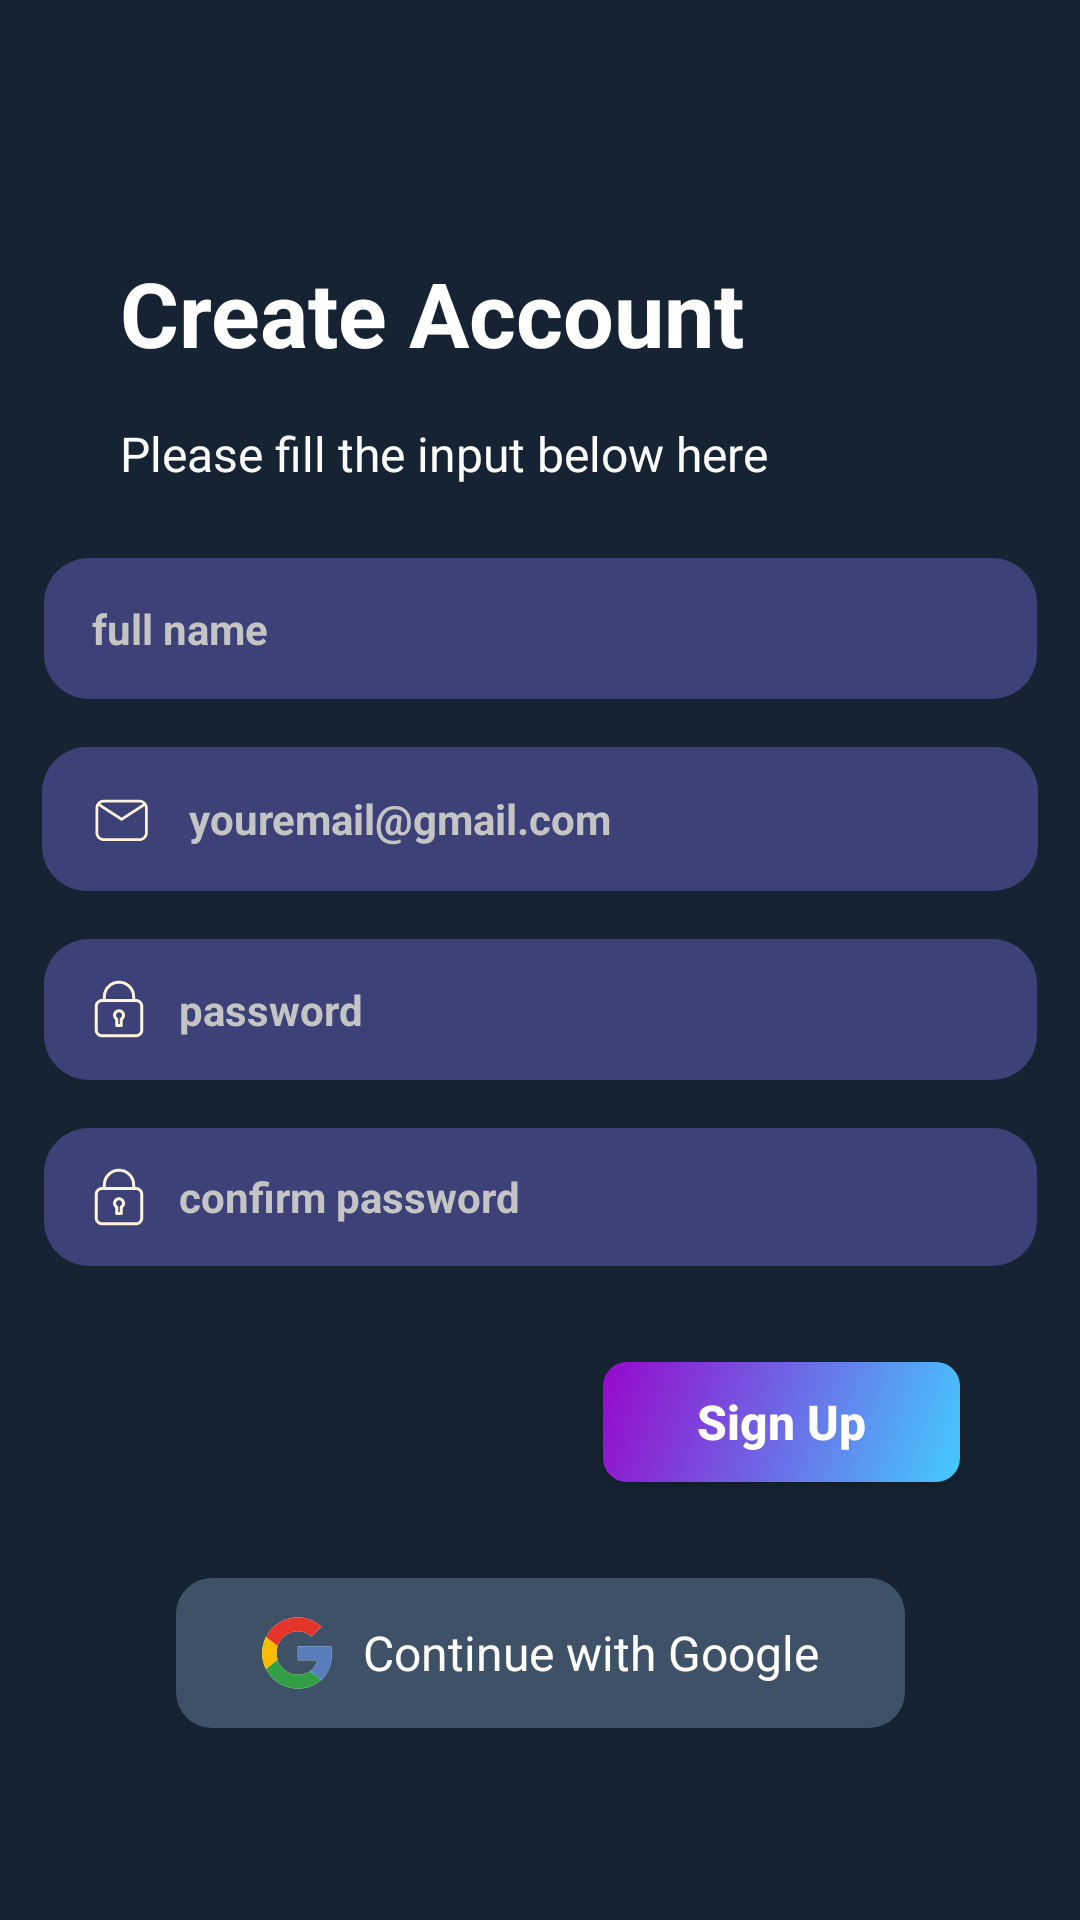

Here is an Android app screen rendered from its layout file. Give the layout XML and the strings, colors and styles it references.
<!-- AndroidManifest.xml: application theme AppTheme -->
<!-- res/layout/signup_page.xml -->
<?xml version="1.0" encoding="utf-8"?>
<androidx.constraintlayout.widget.ConstraintLayout xmlns:android="http://schemas.android.com/apk/res/android"
    xmlns:app="http://schemas.android.com/apk/res-auto"
    xmlns:tools="http://schemas.android.com/tools"
    android:layout_width="match_parent"
    android:layout_height="match_parent"
    android:background="@color/background">

    <TextView
        android:id="@+id/titleText"
        android:layout_width="wrap_content"
        android:layout_height="wrap_content"
        android:layout_marginTop="84dp"
        android:text="Create Account"
        android:textColor="#FFFFFF"
        android:textSize="30sp"
        android:textStyle="bold"
        app:layout_constraintStart_toStartOf="@id/guideline5"
        app:layout_constraintEnd_toEndOf="@id/guideline2"
        app:layout_constraintHorizontal_bias="0.0"
        app:layout_constraintTop_toTopOf="parent" />

    <TextView
        android:id="@+id/subtitleText"
        android:layout_width="wrap_content"
        android:layout_height="wrap_content"
        android:layout_marginTop="16dp"
        android:text="Please fill the input below here"
        android:textColor="#FBFBFB"
        android:textSize="16sp"
        android:textStyle="normal"
        app:layout_constraintEnd_toEndOf="@id/guideline2"
        app:layout_constraintHorizontal_bias="0.0"
        app:layout_constraintStart_toStartOf="@id/guideline5"
        app:layout_constraintTop_toBottomOf="@+id/titleText" />

    
    <EditText
        android:id="@+id/fullNameInput"
        style="@style/InputField"
        android:layout_width="331dp"
        android:layout_height="47dp"
        android:layout_marginTop="24dp"
        android:background="@drawable/areainput"
        android:drawableStart="@drawable/ic_person"
        android:drawablePadding="11dp"
        android:hint="full name"
        android:paddingStart="16dp"
        android:paddingEnd="16dp"
        android:textSize="14sp"
        app:layout_constraintEnd_toEndOf="@id/guideline2"
        app:layout_constraintStart_toStartOf="@id/guideline5"
        app:layout_constraintTop_toBottomOf="@id/subtitleText" />

    
    <EditText
        android:id="@+id/emailInput"
        style="@style/InputField"
        android:layout_width="332dp"
        android:layout_height="48dp"
        android:layout_marginTop="16dp"
        android:background="@drawable/areainput"
        android:drawableStart="@drawable/ic_email"
        android:drawablePadding="11dp"
        android:hint="youremail@gmail.com"
        android:paddingStart="16dp"
        android:paddingEnd="16dp"
        android:textSize="14sp"
        app:layout_constraintEnd_toEndOf="@id/guideline2"
        app:layout_constraintStart_toStartOf="@id/guideline5"
        app:layout_constraintTop_toBottomOf="@id/fullNameInput" />

    
    <EditText
        android:id="@+id/passwordInput"
        style="@style/InputField"
        android:layout_width="331dp"
        android:layout_height="47dp"
        android:layout_marginTop="16dp"
        android:background="@drawable/areainput"
        android:drawableStart="@drawable/ic_lock"
        android:drawablePadding="11dp"
        android:hint="password"
        android:inputType="textPassword"
        android:paddingStart="16dp"
        android:paddingEnd="16dp"
        android:textSize="14sp"
        app:layout_constraintEnd_toEndOf="@id/guideline2"
        app:layout_constraintStart_toStartOf="@id/guideline5"
        app:layout_constraintTop_toBottomOf="@id/emailInput" />

    
    <EditText
        android:id="@+id/confirmPasswordInput"
        style="@style/InputField"
        android:layout_width="331dp"
        android:layout_height="46dp"
        android:layout_marginTop="16dp"
        android:background="@drawable/areainput"
        android:drawableStart="@drawable/ic_lock"
        android:drawablePadding="11dp"
        android:hint="confirm password"
        android:inputType="textPassword"
        android:paddingStart="16dp"
        android:paddingEnd="16dp"
        android:textSize="14sp"
        app:layout_constraintEnd_toEndOf="@id/guideline2"
        app:layout_constraintStart_toStartOf="@id/guideline5"
        app:layout_constraintTop_toBottomOf="@id/passwordInput" />

    
    <androidx.appcompat.widget.AppCompatButton
        android:id="@+id/signUpButton"
        android:layout_width="119dp"
        android:layout_height="40dp"
        android:layout_marginTop="32dp"
        android:background="@drawable/gradient_button_background"
        android:text="Sign Up"
        android:textAllCaps="false"
        android:textColor="#FFFFFF"
        android:textSize="16sp"
        android:textStyle="bold"
        app:layout_constraintEnd_toEndOf="@id/guideline2"
        app:layout_constraintHorizontal_bias="1.0"
        app:layout_constraintStart_toStartOf="@id/guideline5"
        app:layout_constraintTop_toBottomOf="@id/confirmPasswordInput" />

    

    



    <TextView
        android:id="@+id/alreadyAccountText"
        android:layout_width="wrap_content"
        android:layout_height="wrap_content"
        android:layout_marginBottom="100dp"
        android:text="Already have an account?"
        android:textColor="#F8F8F8"
        android:textSize="13sp"
        app:layout_constraintBottom_toBottomOf="parent"
        app:layout_constraintEnd_toStartOf="@+id/logInText"
        app:layout_constraintHorizontal_bias="0.5"
        app:layout_constraintHorizontal_chainStyle="packed"
        app:layout_constraintStart_toStartOf="parent" />

    <TextView
        android:id="@+id/logInText"
        android:layout_width="wrap_content"
        android:layout_height="wrap_content"
        android:layout_marginStart="4dp"
        android:layout_marginBottom="100dp"
        android:text="Log In"
        android:textColor="#F8F8F8"
        android:textSize="13sp"
        android:textStyle="bold"
        app:layout_constraintBottom_toBottomOf="parent"
        app:layout_constraintEnd_toEndOf="parent"
        app:layout_constraintHorizontal_bias="0.5"
        app:layout_constraintStart_toEndOf="@+id/alreadyAccountText" />

    <androidx.constraintlayout.widget.Guideline
        android:id="@+id/guideline2"
        android:layout_width="wrap_content"
        android:layout_height="wrap_content"
        android:orientation="vertical"
        app:layout_constraintGuide_end="40dp" />

    <androidx.constraintlayout.widget.Guideline
        android:id="@+id/guideline5"
        android:layout_width="wrap_content"
        android:layout_height="wrap_content"
        android:orientation="vertical"
        app:layout_constraintGuide_begin="40dp" />
    <LinearLayout
        android:id="@+id/buttonGoogle"
        android:layout_width="243dp"
        android:layout_height="50dp"
        android:layout_marginStart="24dp"
        android:layout_marginTop="32dp"
        android:layout_marginEnd="24dp"
        android:background="@drawable/rounded_button_background"
        android:backgroundTint="#3E5166"
        android:gravity="center"
        android:orientation="horizontal"
        android:paddingHorizontal="16dp"
        android:paddingVertical="12dp"
        app:layout_constraintEnd_toEndOf="parent"
        app:layout_constraintStart_toStartOf="parent"
        app:layout_constraintTop_toBottomOf="@+id/signUpButton">

        <ImageView
            android:id="@+id/googleIcon"
            android:layout_width="24dp"
            android:layout_height="24dp"
            android:layout_marginEnd="10dp"
            android:src="@drawable/ic_google" />

        <TextView
            android:id="@+id/textGoogle"
            android:layout_width="wrap_content"
            android:layout_height="wrap_content"
            android:text="Continue with Google"
            android:textColor="@color/white"
            android:textSize="16sp" />

    </LinearLayout>

</androidx.constraintlayout.widget.ConstraintLayout>
<!-- resources referenced by this layout -->
<resources>
  <color name="background">#152332</color>
  <color name="white">#FFFFFFFF</color>
  <!-- drawable areainput (drawable) -->
  <?xml version="1.0" encoding="utf-8"?>
  <shape xmlns:android="http://schemas.android.com/apk/res/android"
      android:shape="rectangle">
      <solid
          android:color="@color/warnabox" />
  
      <corners
          android:radius="15dp"/>
  
      <padding
          android:left="10dp"
          android:top="10dp"
          android:right="10dp"
          android:bottom="10dp"/>
  </shape>
  <!-- drawable gradient_button_background (drawable) -->
  <?xml version="1.0" encoding="utf-8"?>
  <shape xmlns:android="http://schemas.android.com/apk/res/android">
      <gradient
          android:startColor="#43CBFF"
          android:endColor="#9708CC"
          android:angle="135" />
      <corners android:radius="8dp" />
  </shape>
  <!-- drawable ic_email (drawable) -->
  <vector xmlns:android="http://schemas.android.com/apk/res/android"
      android:width="22dp"
      android:height="22dp"
      android:viewportWidth="22"
      android:viewportHeight="22">
      <path
          android:fillColor="@color/warnaicon"
          android:pathData="M4.58334,4.58334h11.91666c0.7294,0,1.4288,0.28973,1.9446,0.80546c0.5157,0.51573,0.8054,1.2152,0.8054,1.94454v8.25c0,0.7293-0.2897,1.4288-0.8054,1.9445c-0.5158,0.5158-1.2152,0.8055-1.9446,0.8055H4.58334c-0.72934,0-1.42882-0.2897-1.94454-0.8055c-0.51573-0.5157-0.80546-1.2152-0.80546-1.9445v-8.25c0-0.72934,0.28973-1.42881,0.80546-1.94454c0.51572-0.51573,1.2152-0.80546,1.94454-0.80546ZM4.58334,5.5c-0.45833,0-0.86166,0.15583-1.17333,0.43083l7.13166,4.61087l7.13163-4.61087c-0.3117-0.275-0.715-0.43083-1.1733-0.43083h-11.91666Zm5.95836,6.1508L2.86918,6.67334c-0.07334,0.20167-0.11917,0.43084-0.11917,0.66v8.25c0,0.4862,0.19315,0.9525,0.53697,1.2963c0.34382,0.3438,0.81013,0.53696,1.29636,0.53696h11.91666c0.4862,0,0.9526-0.19316,1.2964-0.53696c0.3438-0.3438,0.5369-0.8101,0.5369-1.2963v-8.25c0-0.22916-0.0458-0.45833-0.1192-0.66l-7.6726,4.97746Z"/>
  </vector>
  <!-- drawable rounded_button_background (drawable) -->
  <shape xmlns:android="http://schemas.android.com/apk/res/android">
      <solid android:color="#4A52AA" />
      <corners android:radius="12dp" />
  </shape>
  <style name="InputField">
          <item name="android:layout_width">329dp</item>
          <item name="android:layout_height">48dp</item>
          <item name="android:background">@drawable/areainput</item>
          <item name="android:padding">13dp</item>
          <item name="android:textColor">@color/warnatext</item>
          <item name="android:textColorHint">#C4C4C4</item>
          <item name="android:textSize">12sp</item>
          <item name="android:textStyle">bold</item>
          <item name="android:layout_marginHorizontal">38dp</item>
          <item name="android:layout_marginTop">20dp</item>
      </style>
  <style name="AppTheme" parent="Theme.MaterialComponents.DayNight.NoActionBar">
          <item name="colorPrimary">@color/gradientStart</item>
          <item name="colorPrimaryVariant">@color/warnatext</item>
          <item name="colorOnPrimary">@color/warnatext</item> 
          <item name="android:windowBackground">@color/background_dark</item>
          <item name="android:colorBackground">@color/background_dark</item>
  
          
          <item name="colorControlNormal">@color/white</item>
      </style>
  <color name="warnabox">#3C4177</color>
  <color name="warnaicon">#FFF3DB</color>
  <color name="warnatext">#FFF3DB</color>
  <color name="gradientStart">#6C5DD3</color>
  <color name="background_dark">#1E2A3A</color>
</resources>
